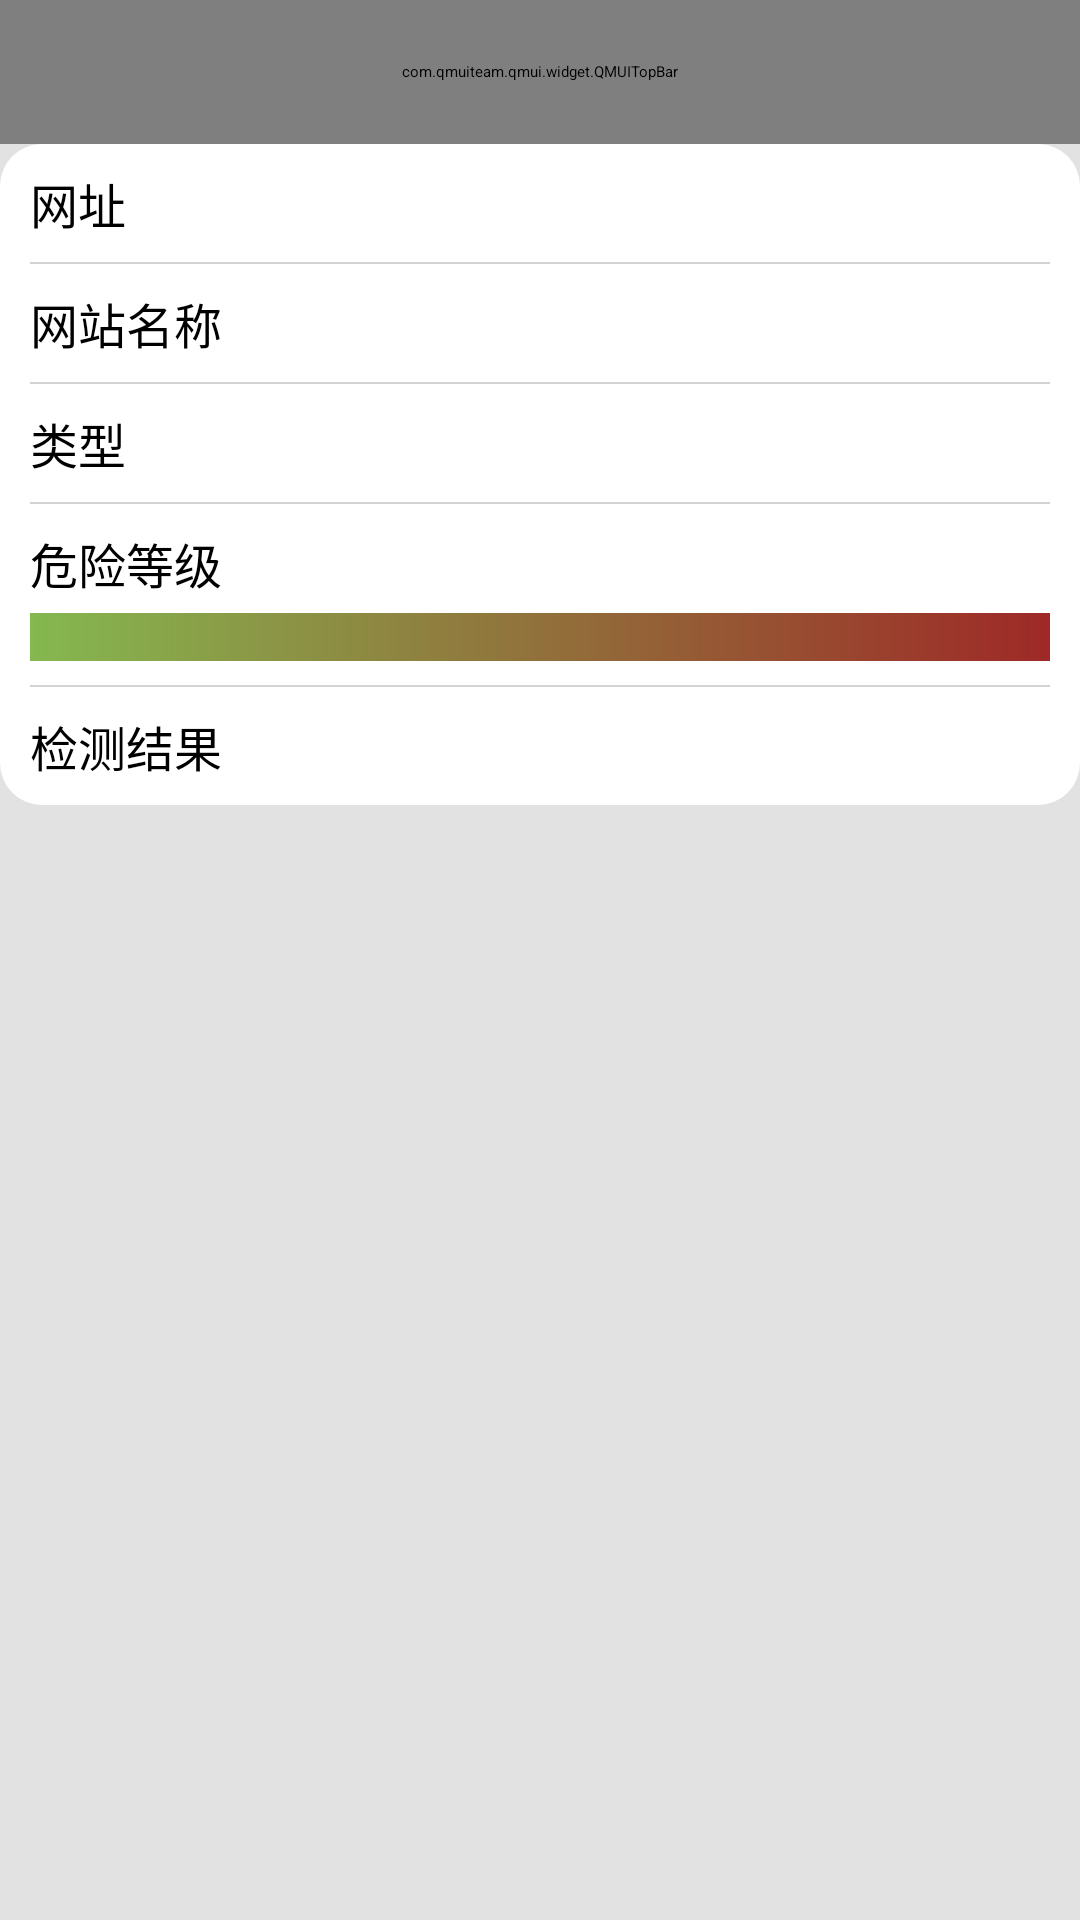

Write the Android layout XML for this screen, with the resource values it uses.
<!-- AndroidManifest.xml: application theme AppTheme -->
<!-- res/layout/activity_check_result.xml -->
<?xml version="1.0" encoding="utf-8"?>
<LinearLayout xmlns:android="http://schemas.android.com/apk/res/android"
    xmlns:tools="http://schemas.android.com/tools"
    android:orientation="vertical"
    android:layout_width="match_parent"
    android:layout_height="match_parent">

    <com.qmuiteam.qmui.widget.QMUITopBar
        android:id="@+id/topbar"
        android:layout_width="match_parent"
        android:layout_height="?attr/qmui_topbar_height"/>

    <LinearLayout
        android:layout_width="match_parent"
        android:layout_height="wrap_content"
        android:layout_marginTop="@dimen/activity_vertical_margin"
        android:layout_marginLeft="@dimen/activity_horizontal_margin"
        android:layout_marginRight="@dimen/activity_horizontal_margin"
        android:paddingLeft="10dp"
        android:paddingRight="10dp"
        android:background="@drawable/bg_rectangle"
        android:orientation="vertical">

        <LinearLayout
            android:layout_width="match_parent"
            android:layout_height="wrap_content"
            android:paddingTop="8dp"
            android:paddingBottom="8dp">

            <TextView
                android:layout_width="wrap_content"
                android:layout_height="wrap_content"
                android:textSize="16sp"
                android:text="网址"/>

            <TextView
                android:id="@+id/text_url"
                android:layout_width="0dp"
                android:layout_height="wrap_content"
                android:layout_weight="1"
                android:gravity="right"
                android:textSize="16sp"
                tools:text="www.1024.com"/>
        </LinearLayout>

        <View
            android:layout_width="match_parent"
            android:layout_height="0.5dp"
            android:background="#D3D3D3" />

        <LinearLayout
            android:layout_width="match_parent"
            android:layout_height="wrap_content"
            android:paddingTop="8dp"
            android:paddingBottom="8dp">

            <TextView
                android:layout_width="wrap_content"
                android:layout_height="wrap_content"
                android:textSize="16sp"
                android:text="网站名称"/>

            <TextView
                android:id="@+id/text_name"
                android:layout_width="0dp"
                android:layout_height="wrap_content"
                android:layout_weight="1"
                android:gravity="right"
                android:textSize="16sp"
                tools:text="www.1024.com"/>
        </LinearLayout>

        <View
            android:layout_width="match_parent"
            android:layout_height="0.5dp"
            android:background="#D3D3D3" />

        <LinearLayout
            android:id="@+id/layout_type"
            android:layout_width="match_parent"
            android:layout_height="wrap_content"
            android:paddingTop="8dp"
            android:paddingBottom="8dp">

            <TextView
                android:layout_width="wrap_content"
                android:layout_height="wrap_content"
                android:textSize="16sp"
                android:text="类型"/>

            <TextView
                android:id="@+id/text_type"
                android:layout_width="0dp"
                android:layout_height="wrap_content"
                android:layout_weight="1"
                android:gravity="right"
                android:textSize="16sp"
                tools:text="www.1024.com"/>
        </LinearLayout>

        <View
            android:layout_width="match_parent"
            android:layout_height="0.5dp"
            android:background="#D3D3D3" />

        <LinearLayout
            android:layout_width="match_parent"
            android:layout_height="wrap_content"
            android:paddingTop="8dp"
            android:paddingBottom="8dp"
            android:orientation="vertical">

            <TextView
                android:layout_width="wrap_content"
                android:layout_height="wrap_content"
                android:textSize="16sp"
                android:text="危险等级"/>

            <ProgressBar
                android:id="@+id/progress"
                android:layout_width="match_parent"
                android:layout_height="wrap_content"
                android:layout_marginTop="5dp"
                android:progress="10"
                android:max="5"
                style="@style/Widget.AppCompat.ProgressBar.Horizontal"
                android:progressDrawable="@drawable/progress_bar_gradient"/>

        </LinearLayout>

        <View
            android:layout_width="match_parent"
            android:layout_height="0.5dp"
            android:background="#D3D3D3" />

        <LinearLayout
            android:id="@+id/layout_result"
            android:layout_width="match_parent"
            android:layout_height="wrap_content"
            android:paddingTop="8dp"
            android:paddingBottom="8dp">

            <TextView
                android:layout_width="wrap_content"
                android:layout_height="wrap_content"
                android:textSize="16sp"
                android:text="检测结果"/>

            <TextView
                android:id="@+id/text_result"
                android:layout_width="0dp"
                android:layout_height="wrap_content"
                android:layout_weight="1"
                android:gravity="right"
                android:textSize="16sp"
                tools:text="www.1024.com"/>
        </LinearLayout>

    </LinearLayout>

</LinearLayout>
<!-- resources referenced by this layout -->
<resources>
  <!-- drawable bg_rectangle (drawable) -->
  <?xml version="1.0" encoding="utf-8"?>
  <shape xmlns:android="http://schemas.android.com/apk/res/android">
      <solid android:color="#ffffff" />
      <corners android:radius="14dp" />
  </shape>
  <!-- drawable progress_bar_gradient (drawable) -->
  <?xml version="1.0" encoding="utf-8"?>
  <layer-list xmlns:android="http://schemas.android.com/apk/res/android" >
  
      <item
          android:id="@android:id/background"
          android:drawable="#85B84F"/>
      <item android:id="@android:id/progress">
          <clip android:drawable="@drawable/gradient" />
      </item>
  
  </layer-list>
  <style name="AppTheme" parent="QMUI.Compat.NoActionBar">
          
          <item name="qmui_config_color_blue">@color/colorPrimary</item>
          <item name="qmui_topbar_title_color">@color/qmui_config_color_white</item>
          <item name="qmui_topbar_subtitle_color">@color/qmui_config_color_white</item>
          <item name="qmui_topbar_text_btn_color_state_list">@color/s_topbar_btn_color</item>
          <item name="qmui_topbar_height">48dp</item>
          <item name="qmui_topbar_image_btn_height">48dp</item>
          <item name="qmui_content_spacing_horizontal">20dp</item>
          <item name="qmui_content_padding_horizontal">@dimen/qmui_content_spacing_horizontal</item>
  
          <item name="QMUITopBarStyle">@style/QDTopBar</item>
          <item name="QMUIButtonStyle">@style/QDRadiusButton</item>
  
          
          <item name="colorPrimary">@color/colorPrimary</item>
          <item name="colorPrimaryDark">@color/colorPrimaryDark</item>
          <item name="colorAccent">@color/colorAccent</item>
          <item name="android:windowBackground">@color/colorBackground</item>
          <item name="android:colorBackground">@color/colorBackground</item>
      </style>
  <!-- drawable gradient (drawable) -->
  <?xml version="1.0" encoding="utf-8"?>
  <shape xmlns:android="http://schemas.android.com/apk/res/android">
      <gradient android:startColor="#85B84F" android:endColor="#9E2927" />
  </shape>
  <color name="colorPrimary">#3F51B5</color>
  <style name="QDTopBar" parent="QMUI.TopBar">
          <item name="qmui_topbar_bg_color">@color/colorPrimary</item>
      </style>
  <style name="QDRadiusButton" parent="QMUI.RoundButton">
          <item name="android:layout_height">40dp</item>
          <item name="android:layout_width">wrap_content</item>
          <item name="android:paddingLeft">?attr/qmui_content_spacing_horizontal</item>
          <item name="android:paddingRight">?attr/qmui_content_spacing_horizontal</item>
          <item name="qmui_backgroundColor">@color/colorAccent</item>
          <item name="qmui_borderWidth">0dp</item>
          <item name="android:textColor">@android:color/white</item>
          <item name="android:textSize">14sp</item>
          <item name="android:gravity">center</item>
      </style>
  <color name="colorPrimaryDark">#303F9F</color>
  <color name="colorAccent">#FF4081</color>
  <color name="colorBackground">#E2E2E2</color>
</resources>
